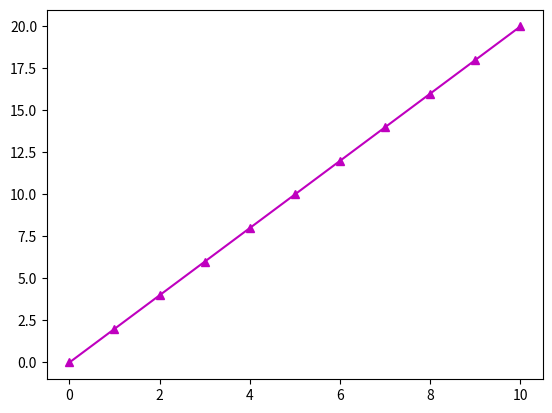
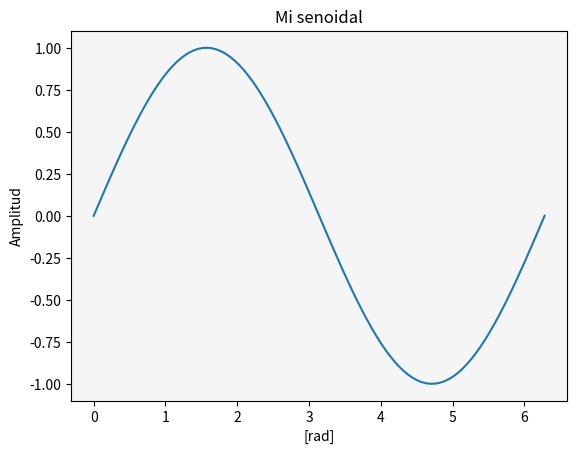
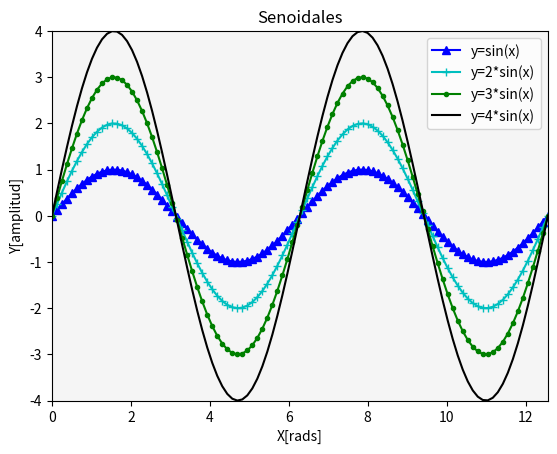
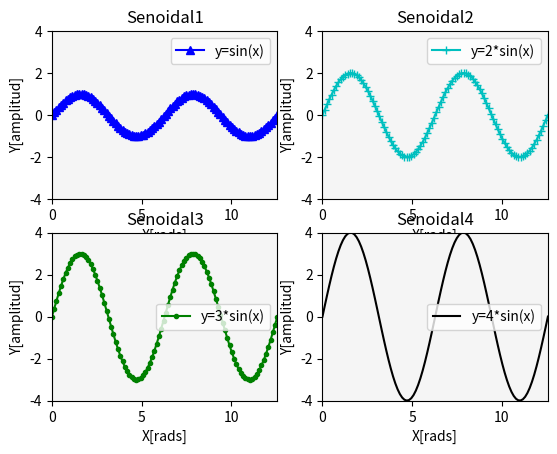
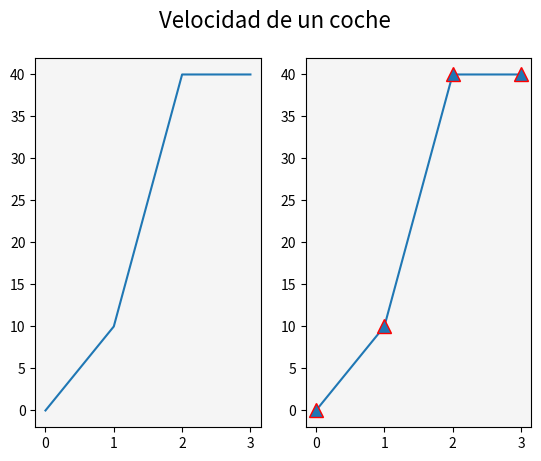
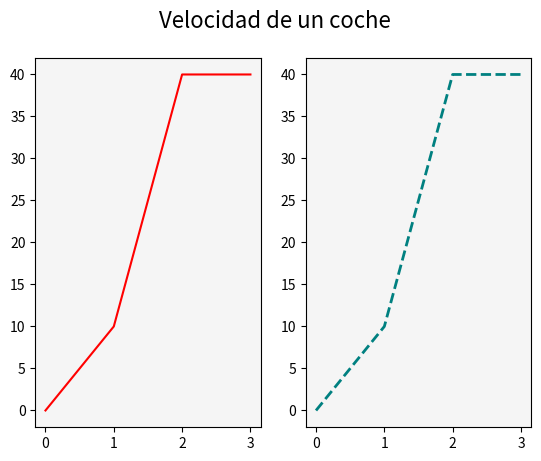
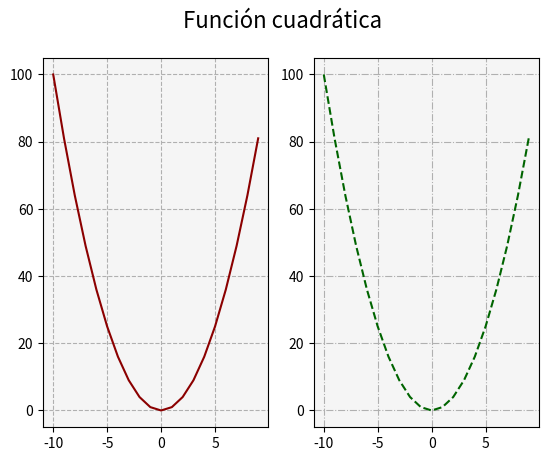
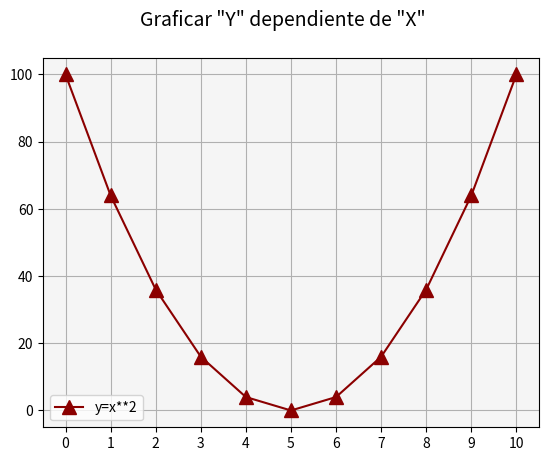
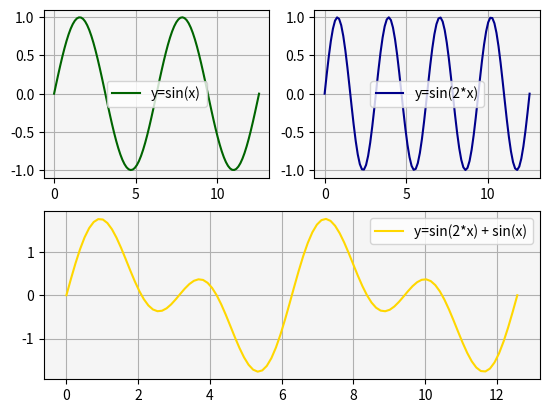
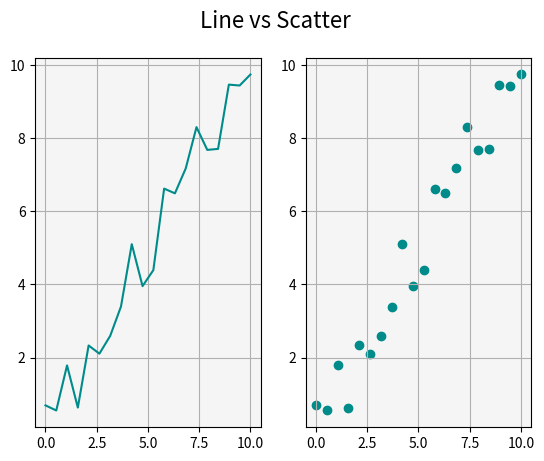
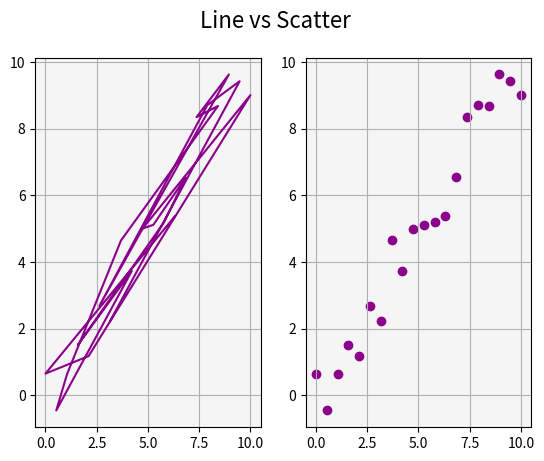
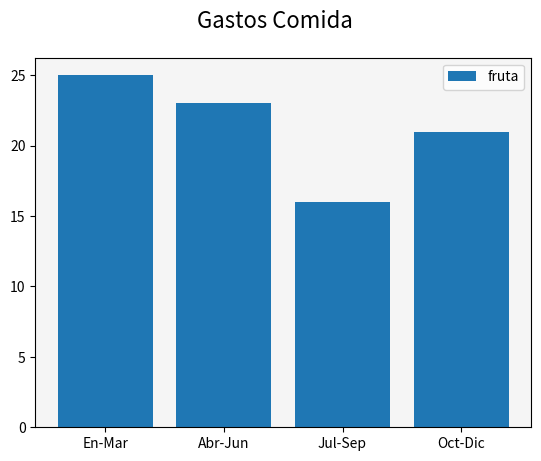
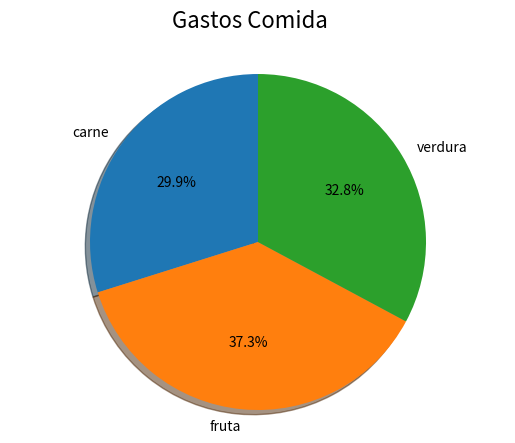
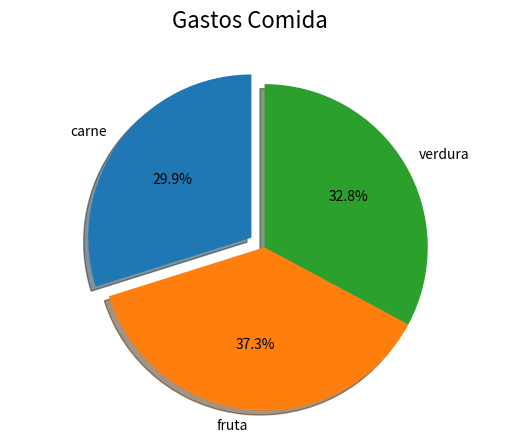

Reproduce these figures in Python, in order.
#!/usr/bin/env python
'''
Matplotlib [Python]
Ejemplos de clase
---------------------------
Autor: Inove Coding School
Version: 1.1

Descripcion:
Programa creado para mostrar ejemplos prácticos de los visto durante la clase
'''

__author__ = "Inove Coding School"
__email__ = "alumnos@inove.com.ar"
__version__ = "1.1"

import numpy as np
import matplotlib.pyplot as plt
import matplotlib.axes
import matplotlib.gridspec as gridspec


def simple_plot():
    # Dibujar una recta y = 2x
    x = [0, 1, 2, 3, 4, 5, 6 ,7 ,8 ,9, 10]
    y = []
    for i in x:
        y.append(2*i)

    plt.figure()
    plt.plot(x, y, color='m', marker='^')
    plt.show()

    # Dibujar una senoidal y = sin(x)
    x = np.linspace(start=0, stop=2*np.pi, num=100)
    y = np.sin(x)

    fig = plt.figure()      # Definir tamaño figura
    ax = fig.add_subplot()  # Definir cuantos gráficos tendrá

    ax.plot(x, y)           # Graficar con plot en mi gráfico "ax"
    ax.set_facecolor('whitesmoke')
    ax.set_title("Mi senoidal")
    ax.set_ylabel("Amplitud")
    ax.set_xlabel("[rad]")
    plt.show()              # Mostrar el gráfico


def multi_plot():
    # Dibujar múltiples líneas en un mismo gráfico
    x = np.linspace(start=0, stop=4*np.pi, num=100)

    fig = plt.figure()
    ax = fig.add_subplot()

    ax.plot(x, np.sin(x), color='b', marker='^', label='y=sin(x)')
    ax.plot(x, 2*np.sin(x), color='c', marker='+', label='y=2*sin(x)')
    ax.plot(x, 3*np.sin(x), color='g', marker='.', label='y=3*sin(x)')
    ax.plot(x, 4*np.sin(x), color='k', label='y=4*sin(x)')
    ax.set_facecolor('whitesmoke')
    ax.set_title("Senoidales")
    ax.set_ylabel("Y[amplitud]")
    ax.set_xlabel("X[rads]")
    ax.set_xlim([0, 4*np.pi])  # Limito el eje "Y" entre 0 y 4*pi
    ax.set_ylim([-4, 4])       # Limito el eje "X" entre -4 y 4
    ax.legend()
    plt.show(block=False)

    # Dibujar 4 gráficos en una misma figura
    fig = plt.figure()
    # Ejemplo de uso --> ax = fig.add_subplot(nrows, ncols, index)
    ax1 = fig.add_subplot(2, 2, 1)
    ax2 = fig.add_subplot(2, 2, 2)
    ax3 = fig.add_subplot(2, 2, 3)
    ax4 = fig.add_subplot(2, 2, 4)

    ax1.plot(x, np.sin(x), color='b', marker='^', label='y=sin(x)')
    ax1.set_facecolor('whitesmoke')
    ax1.set_title("Senoidal1")
    ax1.set_ylabel("Y[amplitud]")
    ax1.set_xlabel("X[rads]")
    ax1.set_xlim([0, 4*np.pi])
    ax1.set_ylim([-4, 4])
    ax1.legend()

    ax2.plot(x, 2*np.sin(x), color='c', marker='+', label='y=2*sin(x)')
    ax2.set_facecolor('whitesmoke')
    ax2.set_title("Senoidal2")
    ax2.set_ylabel("Y[amplitud]")
    ax2.set_xlabel("X[rads]")
    ax2.set_xlim([0, 4*np.pi])
    ax2.set_ylim([-4, 4])
    ax2.legend()

    ax3.plot(x, 3*np.sin(x), color='g', marker='.', label='y=3*sin(x)')
    ax3.set_facecolor('whitesmoke')
    ax3.set_title("Senoidal3", position=(0.5, 0.85))  # h=center, v=top
    ax3.set_ylabel("Y[amplitud]")
    ax3.set_xlabel("X[rads]")
    ax3.set_xlim([0, 4*np.pi])
    ax3.set_ylim([-4, 4])
    ax3.legend()

    ax4.plot(x, 4*np.sin(x), color='k', label='y=4*sin(x)')
    ax4.set_facecolor('whitesmoke')
    ax4.set_title("Senoidal4", position=(0.5, 0.85))  # h=center, v=top
    ax4.set_ylabel("Y[amplitud]")
    ax4.set_xlabel("X[rads]")
    ax4.set_xlim([0, 4*np.pi])
    ax4.set_ylim([-4, 4])
    ax4.legend()

    # Graficar la figura con los 4 axes
    plt.show()


def marker_color():
    # Veremos para que sirven los "marker"
    # Supongamos que estoy midiendo la velocidad de un auto en diferentes
    # intervalos de tiempo en segundos, supongamos que realicé 4 mediciones
    # a 0seg, 1seg, 2seg y 3seg distintas velocidades en km/h:
    t = [0, 1, 2, 3]
    vel = [0, 10, 40, 40]

    # Realizaremos dos gráficos, uno sin marker y otro con marker
    # Dibujar 2 gráficos en una misma figura
    fig = plt.figure()
    fig.suptitle('Velocidad de un coche', fontsize=16)
    ax1 = fig.add_subplot(1, 2, 1)
    ax2 = fig.add_subplot(1, 2, 2)

    ax1.plot(t, vel)
    ax1.set_facecolor('whitesmoke')
    ax2.plot(t, vel, marker='^', mec='r', ms=10)
    ax2.set_facecolor('whitesmoke')
    plt.show(block=False)

    # Realizaremos dos gráficos, con distinto tipo de línea y color
    # Dibujar 2 gráficos en una misma figura
    fig = plt.figure()
    fig.suptitle('Velocidad de un coche', fontsize=16)
    ax1 = fig.add_subplot(1, 2, 1)
    ax2 = fig.add_subplot(1, 2, 2)

    ax1.plot(t, vel, color='r')
    ax1.set_facecolor('whitesmoke')
    ax2.plot(t, vel, c=(0, 0.5, 0.5), ls='--', lw='2')
    ax2.set_facecolor('whitesmoke')
    plt.show()


def grid():
    # Veremos los distintos tipos de grids
    x = range(-10, 10, 1)
    y = []
    for i in x:
        y.append(i**2)

    # Realizaremos dos gráficos, con distinto tipo de línea y color
    # Dibujar 2 gráficos en una misma figura
    fig = plt.figure()
    fig.suptitle('Función cuadrática', fontsize=16)
    ax1 = fig.add_subplot(1, 2, 1)
    ax2 = fig.add_subplot(1, 2, 2)

    ax1.plot(x, y, color='darkred')
    ax1.set_facecolor('whitesmoke')
    ax1.grid(ls='dashed')
    ax2.plot(x, y, c='darkgreen', ls='--')
    ax2.set_facecolor('whitesmoke')
    ax2.grid(ls='dashdot')
    plt.show()


def line_plot():
    # Demostración de uso de line plot con una sola variable
    # Generaremos la función y=X^2 (x al cuadradro)
    # pero solo graficaremos los valores de "Y" depedientes de "X"
    x = range(-10, 11, 2)
    y = []
    for i in x:
        y.append(i**2)

    fig = plt.figure()
    fig.suptitle('Graficar "Y" dependiente de "X"', fontsize=14)
    ax = fig.add_subplot()

    ax.plot(y, c='darkred', marker='^', ms=10, label='y=x**2')
    ax.legend()
    ax.grid()
    custom_ticks = np.linspace(0, 10, 11, dtype=int)
    ax.set_xticks(custom_ticks)
    ax.set_facecolor('whitesmoke')
    plt.show()

    # Demostracion de line plot junto con grid layout
    gs = gridspec.GridSpec(2, 2)     # (row, col)
    fig = plt.figure()
    ax1 = fig.add_subplot(gs[0, 0])  # row 0, col 0
    ax2 = fig.add_subplot(gs[0, 1])  # row 0, col 1
    ax3 = fig.add_subplot(gs[1, :])  # row 1, toma todas las col

    x = np.linspace(0, 4*np.pi, 100)

    ax1.plot(x, np.sin(x), color='darkgreen', label='y=sin(x)')
    ax1.set_facecolor('whitesmoke')
    ax1.legend()
    ax1.grid('solid')

    ax2.plot(x, np.sin(2*x), color='darkblue', label='y=sin(2*x)')
    ax2.set_facecolor('whitesmoke')
    ax2.legend()
    ax2.grid('solid')

    ax3.plot(x, np.sin(2*x) + np.sin(x), color='gold',
             label='y=sin(2*x) + sin(x)'
             )
    ax3.set_facecolor('whitesmoke')
    ax3.legend()
    ax3.grid('solid')
    plt.show()


def scatter_plot():
    # Demostración de la utilidad del scatter plot
    # Generaremos una linea y=x con ruido sumando
    # valores aleatorios uniformes en cada punto
    sample_size = 20
    x = np.linspace(0, 10, sample_size)
    # A los valores de X sumar valores aleatoreos entre -1 y 1
    y = x + np.random.uniform(-1, 1, sample_size)

    fig = plt.figure()
    fig.suptitle('Line vs Scatter', fontsize=16)
    ax1 = fig.add_subplot(1, 2, 1)
    ax2 = fig.add_subplot(1, 2, 2)

    ax1.plot(x, y, c='darkcyan')
    ax1.set_facecolor('whitesmoke')
    ax1.grid('solid')
    ax2.scatter(x, y, c='darkcyan')
    ax2.set_facecolor('whitesmoke')
    ax2.grid('solid')
    plt.show()

    np.random.shuffle(x)  # Mezclar valores de X
    # A los valores de X sumar valores aleatoreos entre -1 y 1
    y = x + np.random.uniform(-1, 1, sample_size)

    fig = plt.figure()
    fig.suptitle('Line vs Scatter', fontsize=16)
    ax1 = fig.add_subplot(1, 2, 1)
    ax2 = fig.add_subplot(1, 2, 2)

    ax1.plot(x, y, c='darkmagenta')
    ax1.set_facecolor('whitesmoke')
    ax1.grid('solid')
    ax2.scatter(x, y, c='darkmagenta')
    ax2.set_facecolor('whitesmoke')
    ax2.grid('solid')
    plt.show()


def bar_plot():
    # Utilizar el gráfico de barras para comparar el consumo
    # de productos por trimestre
    trimestres = ['En-Mar', 'Abr-Jun', 'Jul-Sep', 'Oct-Dic']
    carne = [20, 23, 30, 26]
    fruta = [25, 23, 16, 21]
    verdura = [22, 18, 15, 20]

    fig = plt.figure()
    fig.suptitle('Gastos Comida', fontsize=16)
    ax = fig.add_subplot()

    ax.bar(trimestres, fruta, label='fruta')
    ax.set_facecolor('whitesmoke')
    ax.legend()
    plt.show()


def pie_plot():
    # Utilizar gráfico de torta para evaluar la distribución
    # Segmetar el consumo en una lista de diccionarios tal como
    # si hubiera venido de un archivo.
    # Ahora los trimestres van del 0 al 3
    consumo = {'carne': 20, 'fruta': 25, 'verdura': 22}

    fig = plt.figure()
    fig.suptitle('Gastos Comida', fontsize=16)
    ax = fig.add_subplot()

    ax.pie(consumo.values(), labels=consumo.keys(),
           autopct='%1.1f%%', shadow=True, startangle=90
           )
    # Igualo la relacion de aspecto para que se vea como un círculo
    ax.axis('equal')
    plt.show()

    fig = plt.figure()
    fig.suptitle('Gastos Comida', fontsize=16)
    ax = fig.add_subplot()

    explode = (0.1, 0, 0)  # solo resaltar el consumo de carne

    ax.pie(consumo.values(), labels=consumo.keys(),
           explode=explode, autopct='%1.1f%%', shadow=True, startangle=90
           )
    ax.axis('equal')
    plt.show()


if __name__ == '__main__':
    print("Bienvenidos a otra clase de Inove con Python")
    # ---- Introducción y personalización de gráficos ---- #
    simple_plot()
    multi_plot()
    marker_color()
    grid()
    # ---------------- Tipos de gráficos ---------------- #
    line_plot()
    scatter_plot()
    bar_plot()
    pie_plot()
